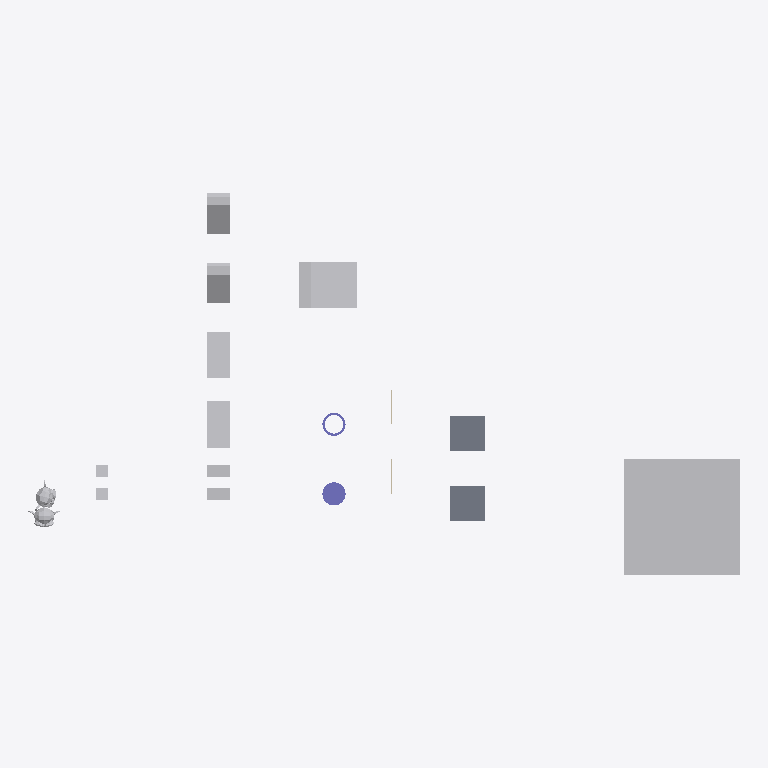
Plan cut of the same IFC building model at storey 'My Storey' (level 0.00 m, cut at 1.40 m), seen from above with north up, elements coloured by IFC class: 12 other elements (light grey), 2 slabs (grey), 2 columns (violet), 2 walls (beige). Cut surfaces are drawn darker.
Extent 61.4 m × 33.0 m × 10.0 m (x, y, z). Storeys (1): My Storey at 0.00 m. Elements (18): 9 IfcFan, 2 IfcColumn, 2 IfcEngine, 2 IfcSlab, 2 IfcWall, 1 IfcCoil.

HEADER;
FILE_DESCRIPTION(('ViewDefinition[DesignTransferView]'),'2;1');
FILE_NAME('SuzanneA_NotCollide_SuzanneB.ifc','2026-10-06T18:10:01+02:00',(''),(''),'IfcOpenShell 0.9.0','Bonsai 0.9.0','Nobody');
FILE_SCHEMA(('IFC4'));
ENDSEC;
DATA;
#1=IFCPROJECT('0bu1f74cf2BOa_d4KOeg9L',$,'My Project',$,$,$,$,(#10,#22),#5);
#27=IFCSITE('1JSDvGMyn0jv2ZzufjRyFZ',$,'My Site',$,$,#50,$,$,$,$,$,$,$,$);
#33=IFCBUILDING('1mIqF3isXFmOck8pHEyBuN',$,'My Building',$,$,#56,$,$,$,$,$,$);
#39=IFCBUILDINGSTOREY('0GU64Mixj8re66d3Lvi$bf',$,'My Storey',$,$,#62,$,$,$,$);
#66942=IFCFAN('0ukEI1qhb499zhybH5cWnu',$,'BigCubeA',$,$,#67604,#66952,$,.CENTRIFUGALFORWARDCURVED.);
#67336=IFCCOIL('0ziw4R_Qn1mvqBs9HU$it9',$,'UshapeA',$,$,#67644,#67362,$,.DXCOOLINGCOIL.);
#1595=IFCSLAB('3KqBXozbX2fvj6IwlxIZLC',$,'SlabA',$,$,#67774,#1610,$,$);
#66920=IFCSLAB('3G8w3Y$LLAmh2O9AVcz8Bi',$,'SlabB',$,$,#67117,#66931,$,$);
#67140=IFCFAN('3bPlMlDQn4Ax9waXehly6T',$,'FallenCuboidA',$,$,#67197,#67146,$,.CENTRIFUGALFORWARDCURVED.);
#67156=IFCFAN('3iMkuJoN52cRguZWjxpp6M',$,'FallenCuboidB',$,$,#67176,#67162,$,.CENTRIFUGALFORWARDCURVED.);
#67177=IFCFAN('3psZXlNj13dxYbWK4hPBgH',$,'45CuboidB',$,$,#67380,#67183,$,.CENTRIFUGALFORWARDCURVED.);
#67198=IFCFAN('1OZw_Xt$z0JBuO1e8a$LYR',$,'45CuboidA',$,$,#67564,#67204,$,.CENTRIFUGALFORWARDCURVED.);
#67292=IFCCOLUMN('0qvvHMToP9qg5ie_iaTMnF',$,'CylinderA',$,$,#67754,#67330,$,.COLUMN.);
#576=IFCENGINE('0p86vX$TfF_xBPUY_4GHXF',$,'SuzanneA',$,$,#67759,#1553,$,.INTERNALCOMBUSTION.);
#1714=IFCENGINE('0HYl9heWP4EBB70E0t$o5T',$,'SuzanneB',$,$,#67789,#1738,$,.INTERNALCOMBUSTION.);
#66853=IFCFAN('2fe3JVOdD88wjcZgoS2Sl4',$,'CuboidA',$,$,#67529,#66863,$,.CENTRIFUGALFORWARDCURVED.);
#67484=IFCFAN('0ROhAAhUz0497aX1FsagXv',$,'CuboidB',$,$,#67769,#67490,$,.CENTRIFUGALFORWARDCURVED.);
#67214=IFCCOLUMN('0EtCeuXZf9T9d2lNp9tsGx',$,'HollowCylinderA',$,$,#67664,#67286,$,.COLUMN.);
#2765=IFCFAN('3SYf$H801Cw9s7tjB_posc',$,'CubeB',$,$,#67629,#2781,$,.CENTRIFUGALFORWARDCURVED.);
#2787=IFCFAN('0FsnxVQcv6U9Or9sItIXN$',$,'CubeA',$,$,#67674,#2793,$,.CENTRIFUGALFORWARDCURVED.);
#1670=IFCWALL('1cTYBjqlH7eh2eIbseGuXN',$,'WallA',$,$,#67122,#1677,$,$);
#66890=IFCWALL('3Nva4bJwT0N9kqGt83QJ8a',$,'WallB',$,$,#67127,#66901,$,$);
ENDSEC;
